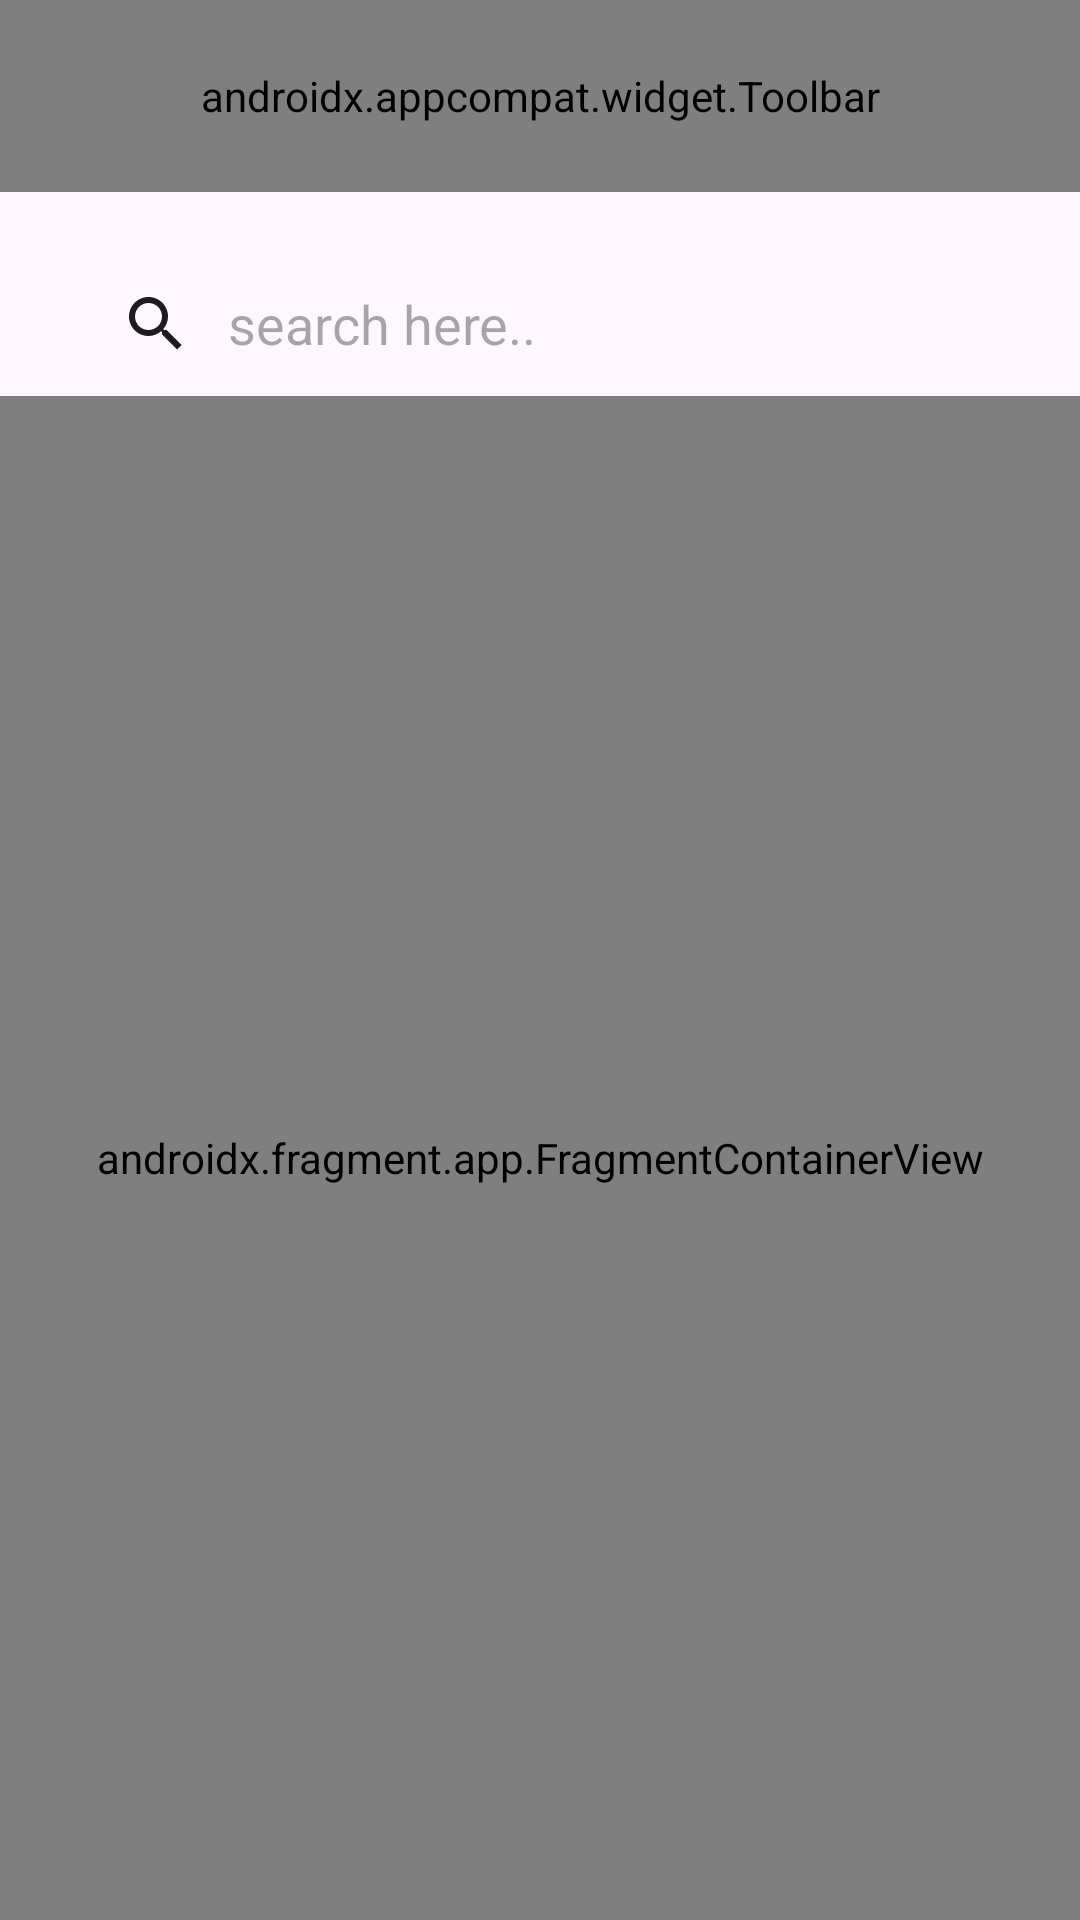

The Android layout XML behind this screen, and the referenced resources:
<!-- AndroidManifest.xml: application theme Theme.Songket_Recognition_App -->
<!-- res/layout/activity_maps.xml -->
<?xml version="1.0" encoding="utf-8"?>
<androidx.coordinatorlayout.widget.CoordinatorLayout
    xmlns:android="http://schemas.android.com/apk/res/android"
    xmlns:app="http://schemas.android.com/apk/res-auto"
    xmlns:tools="http://schemas.android.com/tools"
    android:layout_width="match_parent"
    android:layout_height="match_parent">

    <com.google.android.material.appbar.AppBarLayout
        android:layout_width="match_parent"
        android:layout_height="wrap_content"
        android:theme="@style/ThemeOverlay.AppCompat.ActionBar">

        <androidx.appcompat.widget.Toolbar
            android:id="@+id/toolbar"
            android:layout_width="match_parent"
            android:layout_height="?attr/actionBarSize"
            android:elevation="0dp"
            app:title="Market Finder"
            android:background="@color/primary"
            app:titleTextColor="#fff"
            app:menu="@menu/map_options" />

        <androidx.appcompat.widget.SearchView
            android:id="@+id/search_view"
            android:layout_width="366dp"
            android:layout_height="wrap_content"
            android:layout_marginStart="20dp"
            android:layout_marginEnd="20dp"
            android:layout_marginTop="20dp"
            app:iconifiedByDefault="false"
            app:queryBackground="@android:color/transparent"
            app:queryHint="search here.." />


    </com.google.android.material.appbar.AppBarLayout>

    <androidx.fragment.app.FragmentContainerView
        android:id="@+id/maps"
        android:gravity="center"
        tools:text="Market Finder"
        android:name="com.google.android.gms.maps.SupportMapFragment"
        android:layout_width="match_parent"
        android:layout_height="match_parent"
        app:layout_behavior="@string/appbar_scrolling_view_behavior"
        tools:context=".view.maps.MapsActivity" />

</androidx.coordinatorlayout.widget.CoordinatorLayout>
<!-- resources referenced by this layout -->
<resources>
  <color name="primary">#00A9FF</color>
  <style name="Theme.Songket_Recognition_App" parent="Base.Theme.Songket_Recognition_App" />
  <style name="Base.Theme.Songket_Recognition_App" parent="Theme.Material3.DayNight.NoActionBar">
          
          
          <item name="colorPrimary">@color/blue_1</item>
          <item name="colorOnPrimary">@color/white</item>
          <item name="android:windowIsTranslucent">true</item>
      </style>
  <color name="white">#FFFFFFFF</color>
</resources>
